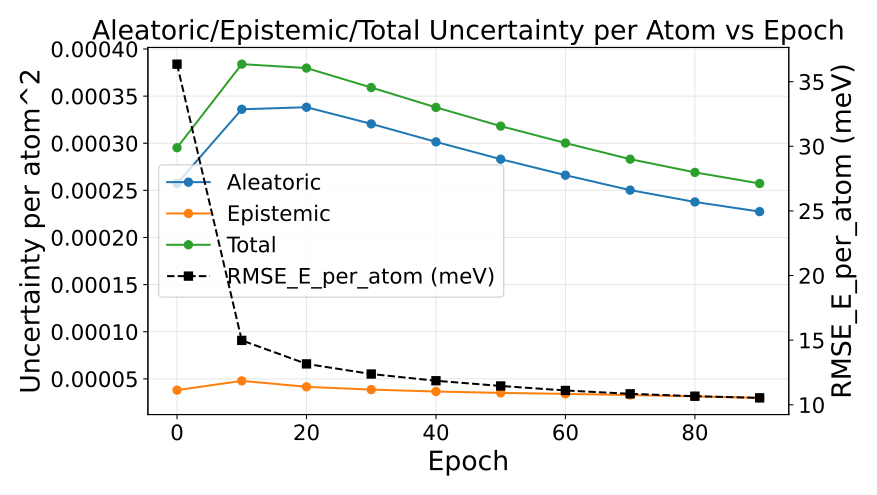

The table this chart was drawn from, first rows:
epoch, au_var, eu_var, tu_var, rmse_energy
0, 0.0002572, 3.803846451263553e-05, 0.0002953, 0.03635
10, 0.000336, 4.7876031040084396e-05, 0.0003839, 0.01498
20, 0.0003382, 4.1554764867385074e-05, 0.0003798, 0.01316
30, 0.0003205, 3.8590620928746945e-05, 0.0003591, 0.01238
40, 0.0003014, 3.657388495179532e-05, 0.000338, 0.01186
50, 0.0002831, 3.509573569676831e-05, 0.0003182, 0.01146
60, 0.0002661, 3.408772465440109e-05, 0.0003002, 0.01111
70, 0.0002502, 3.284369196833836e-05, 0.0002831, 0.01085
80, 0.0002377, 3.139099380589983e-05, 0.0002691, 0.01066
90, 0.0002274, 2.983102085135485e-05, 0.0002573, 0.01054
